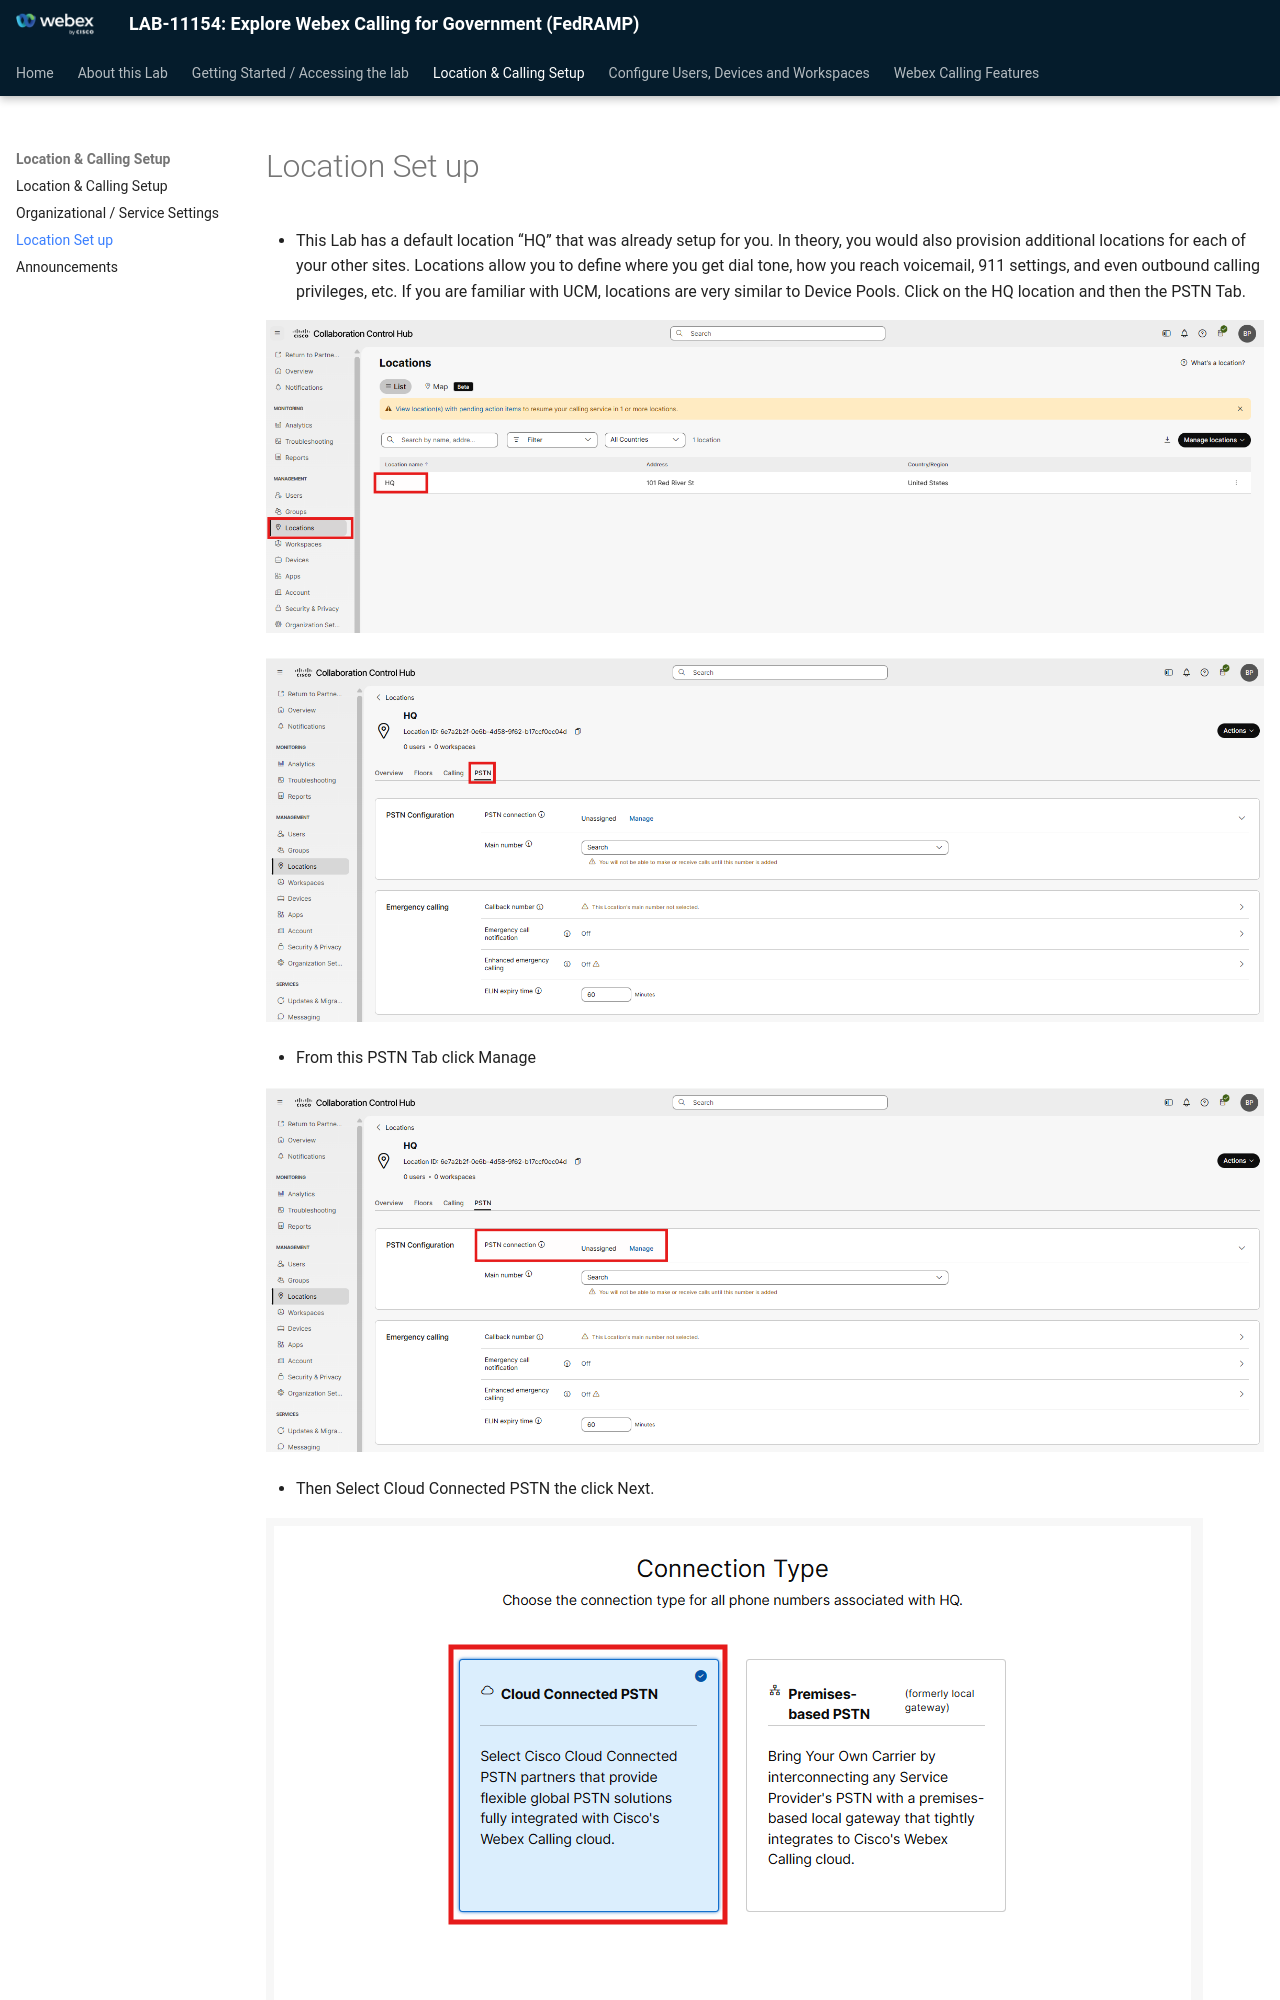

repository: WebexCC-SA/LAB-11154 · page: location-setup/index.html · generator: mkdocs

# Location Set up

- This Lab has a default location “HQ” that was already setup for you. In theory, you would also  provision additional locations for each of your other sites. Locations allow you to define where you get dial tone, how you reach voicemail, 911 settings, and even outbound calling privileges, etc. If you are familiar with UCM, locations are very similar to Device Pools. Click on the HQ location and then the PSTN Tab.

![image13.png](./assets/image13.png)

![image14.png](./assets/image14.png)

- From this PSTN Tab click Manage

![image15.png](./assets/image15.png)

- Then Select Cloud Connected PSTN the click Next.

![image16.png](./assets/image16.png)

- Select AT&amp;T as the provider for the PSTN service, then click Next. It is super important that you make the correct selection here otherwise your calls will not work properly.

![image17.png](./assets/image17.png)
